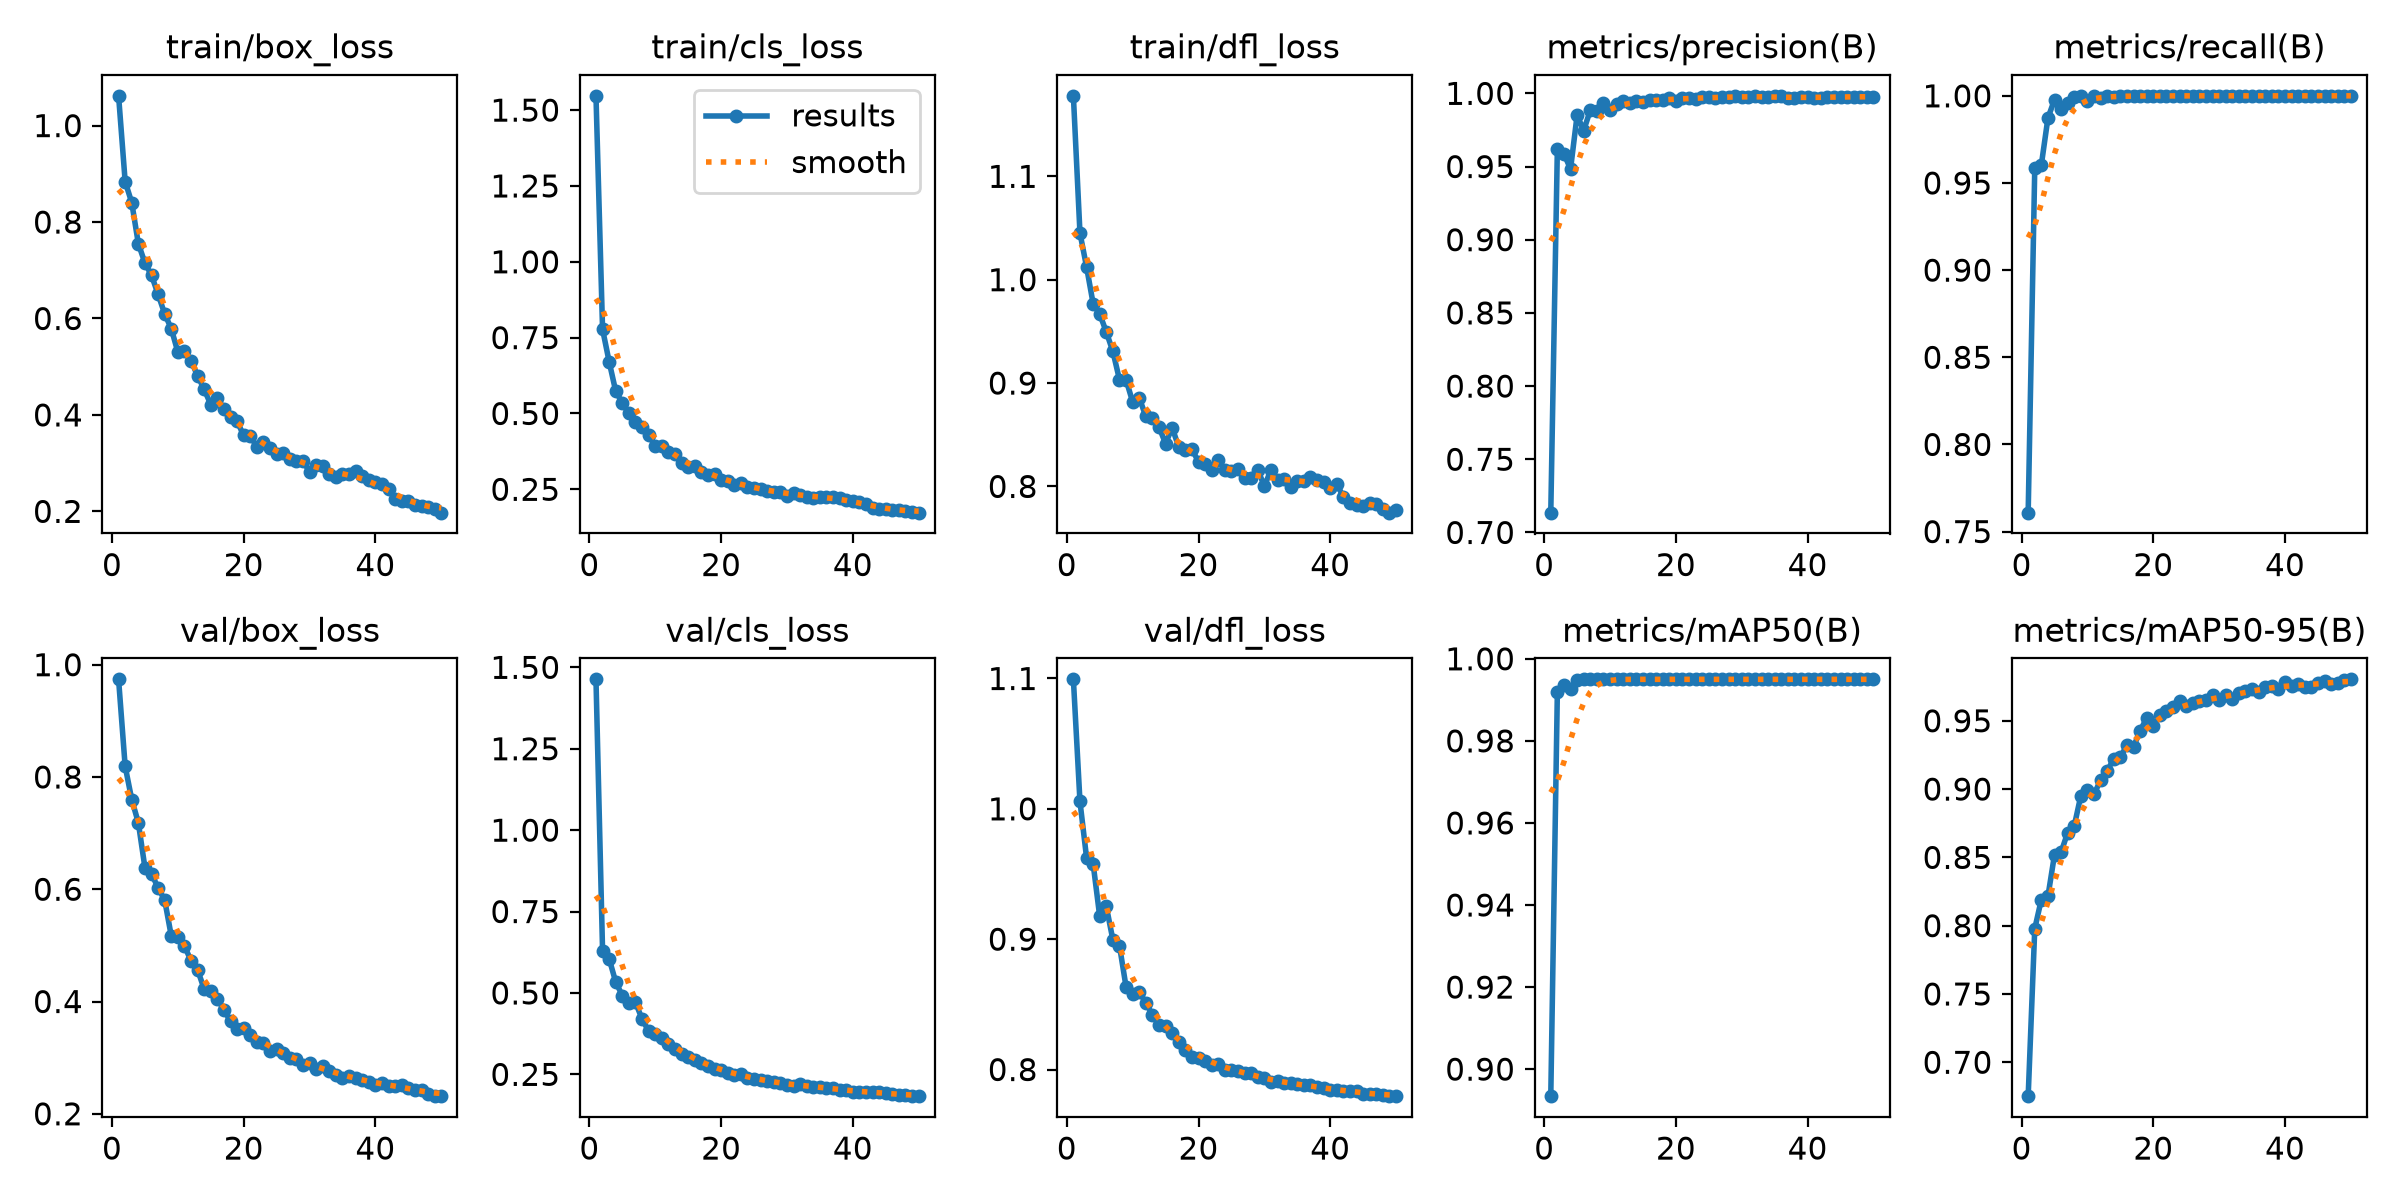

The file beside this chart, header and first rows:
epoch, time, train/box_loss, train/cls_loss, train/dfl_loss, metrics/precision(B), metrics/recall(B), metrics/mAP50(B), metrics/mAP50-95(B), val/box_loss, val/cls_loss, val/dfl_loss, lr/pg0, lr/pg1, lr/pg2
1, 9.722, 1.062, 1.547, 1.178, 0.7135, 0.7609, 0.8934, 0.6752, 0.9739, 1.463, 1.099, 0.000325, 0.000325, 0.06782
2, 18.37, 0.8839, 0.7776, 1.045, 0.9621, 0.9587, 0.9919, 0.7978, 0.819, 0.6296, 1.006, 0.0006458, 0.0006458, 0.03481
3, 27.08, 0.8403, 0.6706, 1.012, 0.9587, 0.9605, 0.9937, 0.8192, 0.7598, 0.605, 0.9626, 0.000954, 0.000954, 0.001787
4, 35.89, 0.7552, 0.573, 0.9768, 0.9483, 0.9873, 0.9928, 0.8215, 0.7184, 0.5335, 0.9578, 0.000943, 0.000943, 0.000943
5, 44.61, 0.7152, 0.535, 0.9669, 0.9851, 0.9978, 0.9948, 0.852, 0.6386, 0.4921, 0.9174, 0.000924, 0.000924, 0.000924
6, 53.41, 0.6895, 0.5002, 0.9494, 0.9746, 0.9925, 0.995, 0.8538, 0.628, 0.4691, 0.9252, 0.000905, 0.000905, 0.000905
7, 62.15, 0.6503, 0.4712, 0.9306, 0.9885, 0.9959, 0.995, 0.8681, 0.6023, 0.471, 0.8995, 0.000886, 0.000886, 0.000886
8, 70.98, 0.6095, 0.4562, 0.9033, 0.9877, 0.9994, 0.995, 0.8731, 0.5808, 0.42, 0.895, 0.000867, 0.000867, 0.000867
9, 79.78, 0.579, 0.4277, 0.9032, 0.9934, 1, 0.995, 0.8952, 0.5169, 0.3828, 0.8634, 0.000848, 0.000848, 0.000848
10, 88.69, 0.5304, 0.3933, 0.8818, 0.9886, 0.997, 0.995, 0.8995, 0.5144, 0.375, 0.8577, 0.000829, 0.000829, 0.000829
11, 97.54, 0.5335, 0.3931, 0.8858, 0.9924, 1, 0.995, 0.896, 0.4992, 0.3603, 0.8597, 0.00081, 0.00081, 0.00081
12, 106.5, 0.512, 0.3721, 0.8677, 0.995, 0.9988, 0.995, 0.9068, 0.4726, 0.3443, 0.8511, 0.000791, 0.000791, 0.000791
13, 115.5, 0.4812, 0.3661, 0.8662, 0.9933, 1, 0.995, 0.9132, 0.4567, 0.3283, 0.8421, 0.000772, 0.000772, 0.000772
14, 124.4, 0.4531, 0.3352, 0.8575, 0.9944, 0.9992, 0.995, 0.9223, 0.4219, 0.3129, 0.8338, 0.000753, 0.000753, 0.000753
15, 133.3, 0.4215, 0.3246, 0.8415, 0.9941, 1, 0.995, 0.9233, 0.4188, 0.3025, 0.8332, 0.000734, 0.000734, 0.000734
16, 142.2, 0.4359, 0.3265, 0.8569, 0.9954, 1, 0.995, 0.9323, 0.4048, 0.2955, 0.8283, 0.000715, 0.000715, 0.000715
17, 151.1, 0.4115, 0.3074, 0.838, 0.9955, 1, 0.995, 0.9309, 0.3851, 0.2848, 0.8214, 0.000696, 0.000696, 0.000696
18, 160, 0.3964, 0.298, 0.8354, 0.9954, 1, 0.995, 0.9428, 0.3649, 0.2758, 0.8151, 0.000677, 0.000677, 0.000677
19, 169, 0.3866, 0.2997, 0.8358, 0.9971, 1, 0.995, 0.952, 0.3511, 0.2671, 0.8098, 0.000658, 0.000658, 0.000658
20, 177.9, 0.3573, 0.2796, 0.824, 0.9948, 1, 0.995, 0.9464, 0.3527, 0.2625, 0.8091, 0.000639, 0.000639, 0.000639
21, 186.8, 0.3567, 0.2772, 0.8219, 0.9966, 0.9996, 0.995, 0.9544, 0.3406, 0.2548, 0.8067, 0.00062, 0.00062, 0.00062
22, 195.8, 0.3337, 0.2644, 0.8158, 0.9967, 1, 0.995, 0.9572, 0.3281, 0.2482, 0.8036, 0.000601, 0.000601, 0.000601
23, 204.7, 0.3431, 0.271, 0.8255, 0.9961, 1, 0.995, 0.96, 0.3269, 0.2506, 0.8039, 0.000582, 0.000582, 0.000582
24, 213.6, 0.3311, 0.2576, 0.816, 0.9972, 1, 0.995, 0.9643, 0.3125, 0.2403, 0.7998, 0.000563, 0.000563, 0.000563
25, 222.6, 0.3195, 0.2545, 0.8145, 0.9974, 1, 0.995, 0.9606, 0.3152, 0.2366, 0.7993, 0.000544, 0.000544, 0.000544
26, 231.6, 0.3201, 0.2501, 0.8171, 0.997, 1, 0.995, 0.9633, 0.3088, 0.2327, 0.7989, 0.000525, 0.000525, 0.000525
27, 240.6, 0.3086, 0.2443, 0.808, 0.9973, 1, 0.995, 0.9642, 0.2998, 0.2282, 0.7975, 0.000506, 0.000506, 0.000506
28, 249.5, 0.3047, 0.2427, 0.8083, 0.9973, 1, 0.995, 0.965, 0.2979, 0.2264, 0.7971, 0.000487, 0.000487, 0.000487
29, 258.4, 0.3049, 0.2404, 0.8162, 0.9979, 1, 0.995, 0.969, 0.2862, 0.2236, 0.794, 0.000468, 0.000468, 0.000468
30, 267.5, 0.2816, 0.2291, 0.8002, 0.9977, 1, 0.995, 0.9655, 0.2912, 0.2168, 0.7934, 0.000449, 0.000449, 0.000449
31, 276.4, 0.2961, 0.2374, 0.8159, 0.9977, 1, 0.995, 0.969, 0.2789, 0.214, 0.7906, 0.00043, 0.00043, 0.00043
32, 285.3, 0.2936, 0.2329, 0.8065, 0.9983, 1, 0.995, 0.9656, 0.286, 0.2201, 0.791, 0.000411, 0.000411, 0.000411
33, 294.3, 0.2781, 0.2248, 0.8076, 0.9972, 1, 0.995, 0.9704, 0.2771, 0.2141, 0.7895, 0.000392, 0.000392, 0.000392
34, 303.2, 0.2711, 0.221, 0.7996, 0.9973, 1, 0.995, 0.9716, 0.2699, 0.2116, 0.7896, 0.000373, 0.000373, 0.000373
35, 312.1, 0.2768, 0.2259, 0.8051, 0.9981, 1, 0.995, 0.9731, 0.2638, 0.2113, 0.7887, 0.000354, 0.000354, 0.000354
36, 321.1, 0.2785, 0.2245, 0.8055, 0.9979, 0.9999, 0.995, 0.9709, 0.2667, 0.2096, 0.788, 0.000335, 0.000335, 0.000335
37, 330.2, 0.2829, 0.2235, 0.8089, 0.9966, 1, 0.995, 0.9748, 0.2646, 0.2073, 0.7882, 0.000316, 0.000316, 0.000316
38, 339.1, 0.2724, 0.2208, 0.8059, 0.9967, 1, 0.995, 0.9751, 0.261, 0.2018, 0.7864, 0.000297, 0.000297, 0.000297
39, 348.1, 0.2641, 0.2153, 0.8045, 0.9975, 1, 0.995, 0.9735, 0.2565, 0.2016, 0.7857, 0.000278, 0.000278, 0.000278
40, 357.1, 0.2605, 0.2126, 0.7983, 0.9975, 1, 0.995, 0.9784, 0.251, 0.1953, 0.7841, 0.000259, 0.000259, 0.000259
41, 366, 0.2565, 0.208, 0.8027, 0.9968, 1, 0.995, 0.9753, 0.2544, 0.197, 0.7846, 0.00024, 0.00024, 0.00024
42, 375, 0.2464, 0.2022, 0.7896, 0.9967, 1, 0.995, 0.9769, 0.2496, 0.1947, 0.7837, 0.000221, 0.000221, 0.000221
43, 383.9, 0.2266, 0.1887, 0.7842, 0.9977, 1, 0.995, 0.9747, 0.2489, 0.1954, 0.7835, 0.000202, 0.000202, 0.000202
44, 392.8, 0.2224, 0.1854, 0.7816, 0.9976, 1, 0.995, 0.9747, 0.252, 0.1963, 0.7835, 0.000183, 0.000183, 0.000183
45, 401.7, 0.221, 0.1845, 0.7806, 0.9978, 1, 0.995, 0.9777, 0.2455, 0.1931, 0.7815, 0.000164, 0.000164, 0.000164
46, 410.6, 0.2122, 0.1825, 0.7842, 0.9975, 1, 0.995, 0.9789, 0.2425, 0.1911, 0.7812, 0.000145, 0.000145, 0.000145
47, 419.5, 0.2117, 0.1808, 0.7832, 0.9975, 1, 0.995, 0.9771, 0.2419, 0.1877, 0.7814, 0.000126, 0.000126, 0.000126
48, 428.4, 0.2093, 0.1793, 0.7786, 0.9977, 1, 0.995, 0.9779, 0.235, 0.1852, 0.7801, 0.000107, 0.000107, 0.000107
49, 437.3, 0.2047, 0.1757, 0.7746, 0.9977, 1, 0.995, 0.9797, 0.2321, 0.1839, 0.7798, 8.8e-05, 8.8e-05, 8.8e-05
50, 446.2, 0.1973, 0.173, 0.7774, 0.9977, 1, 0.995, 0.9803, 0.2314, 0.1831, 0.7796, 6.9e-05, 6.9e-05, 6.9e-05
